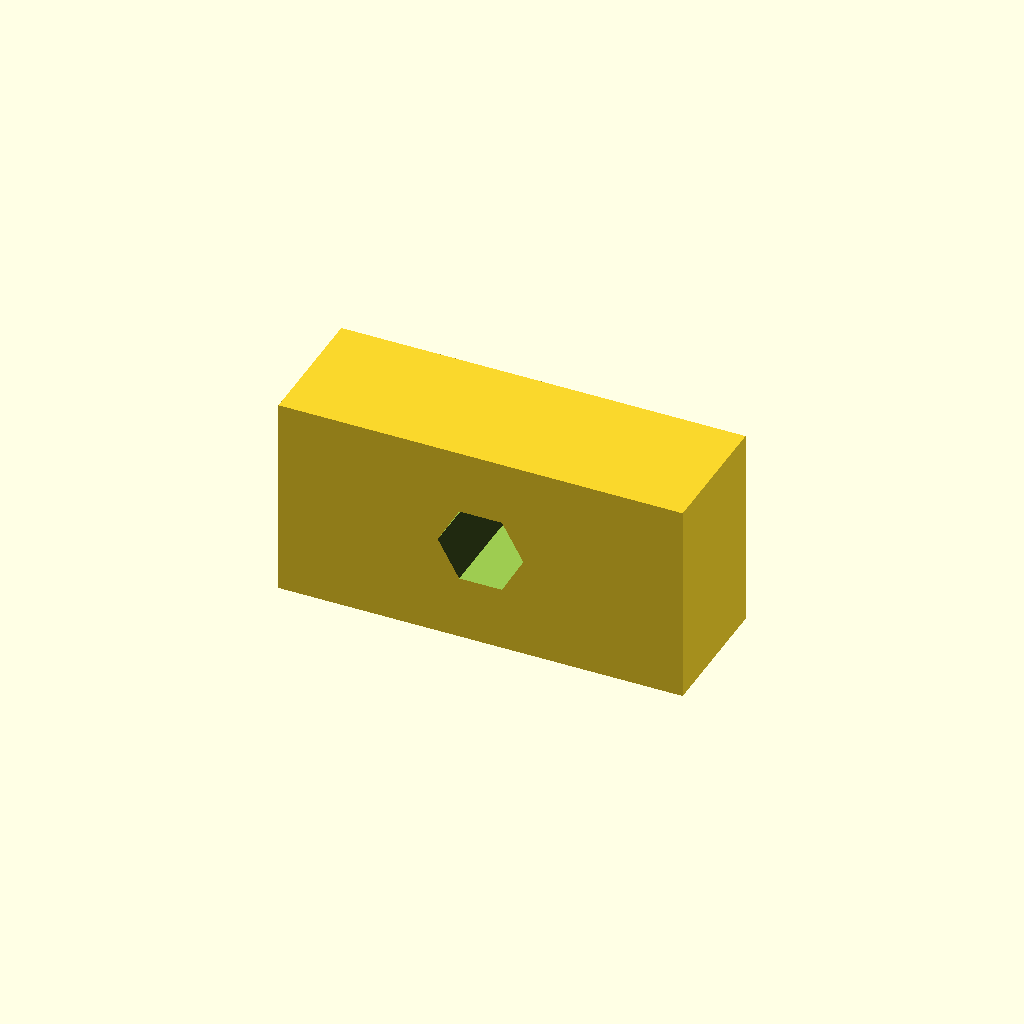
Cell 1: the model at its default parameters.
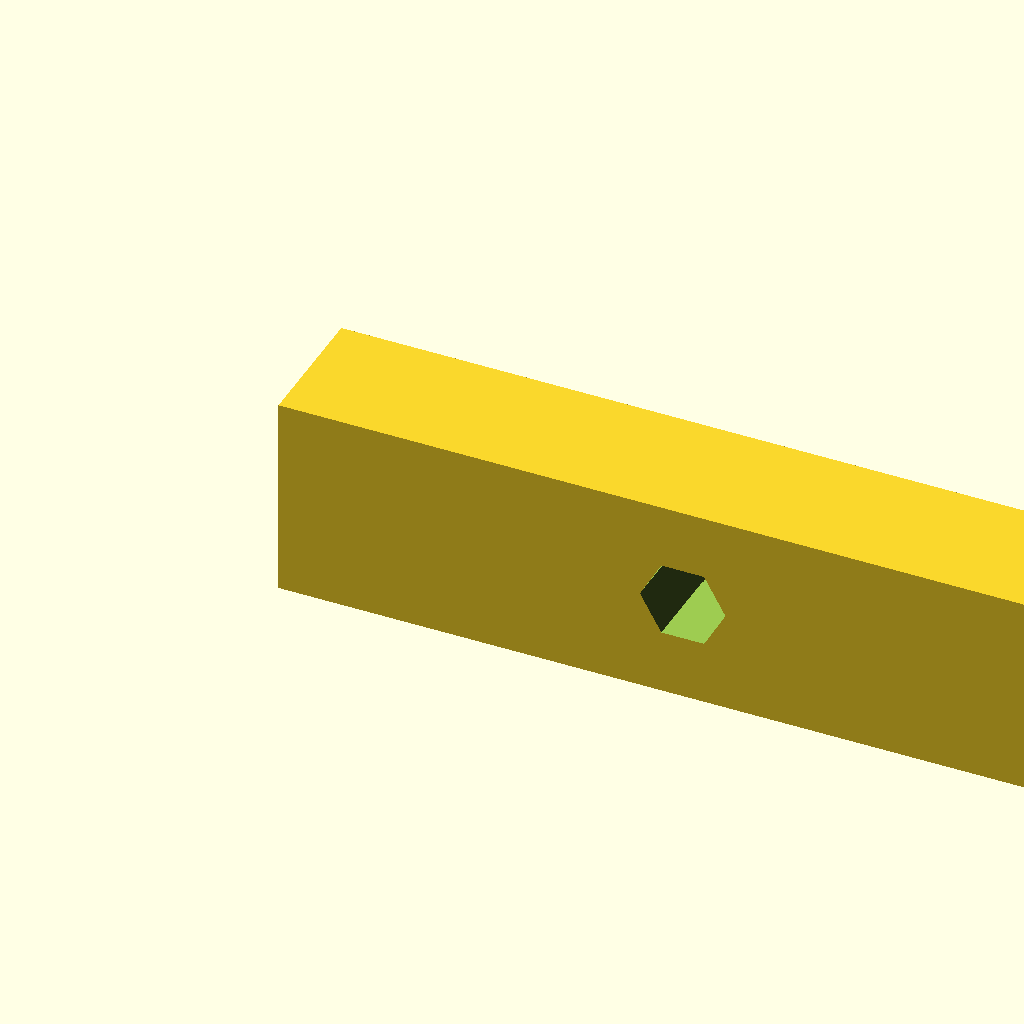
Cell 2 — width set to 48, the other parameters unchanged.
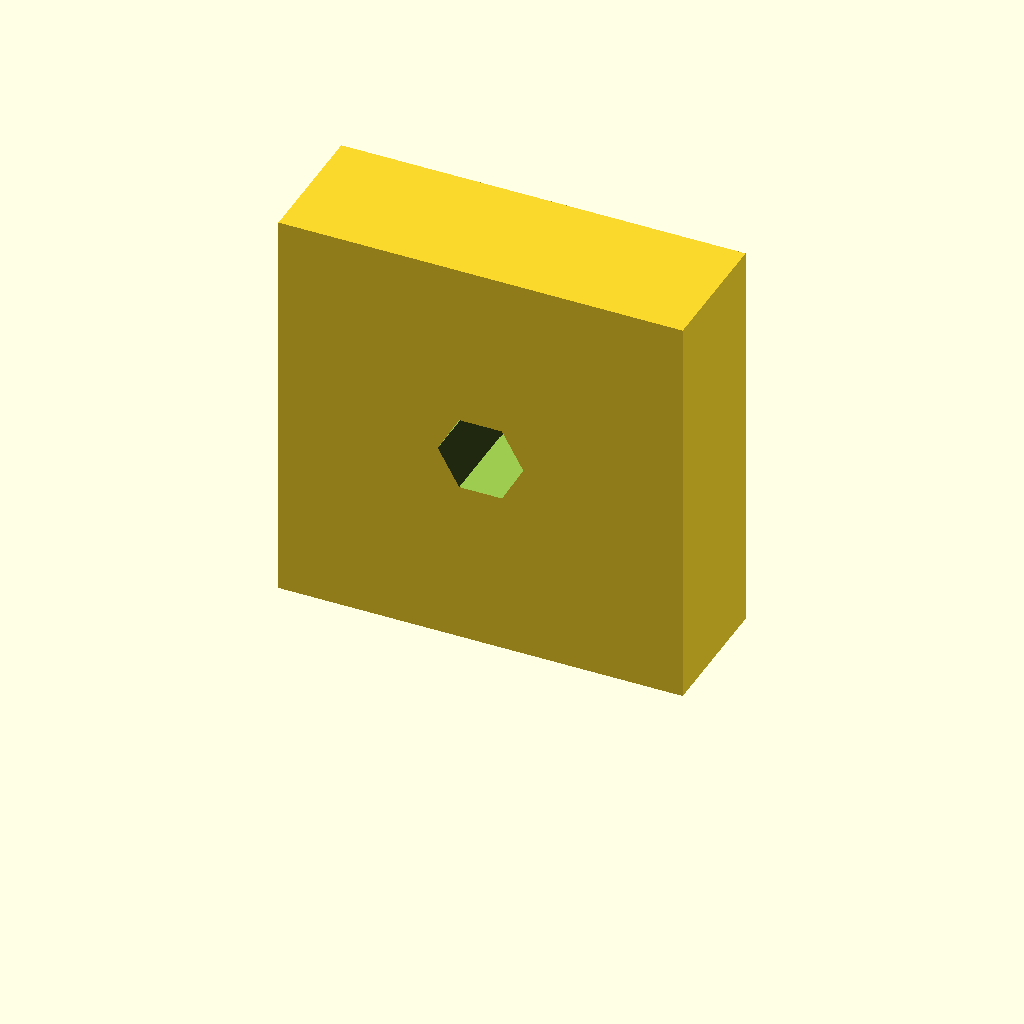
Cell 3: the same model with height = 24.
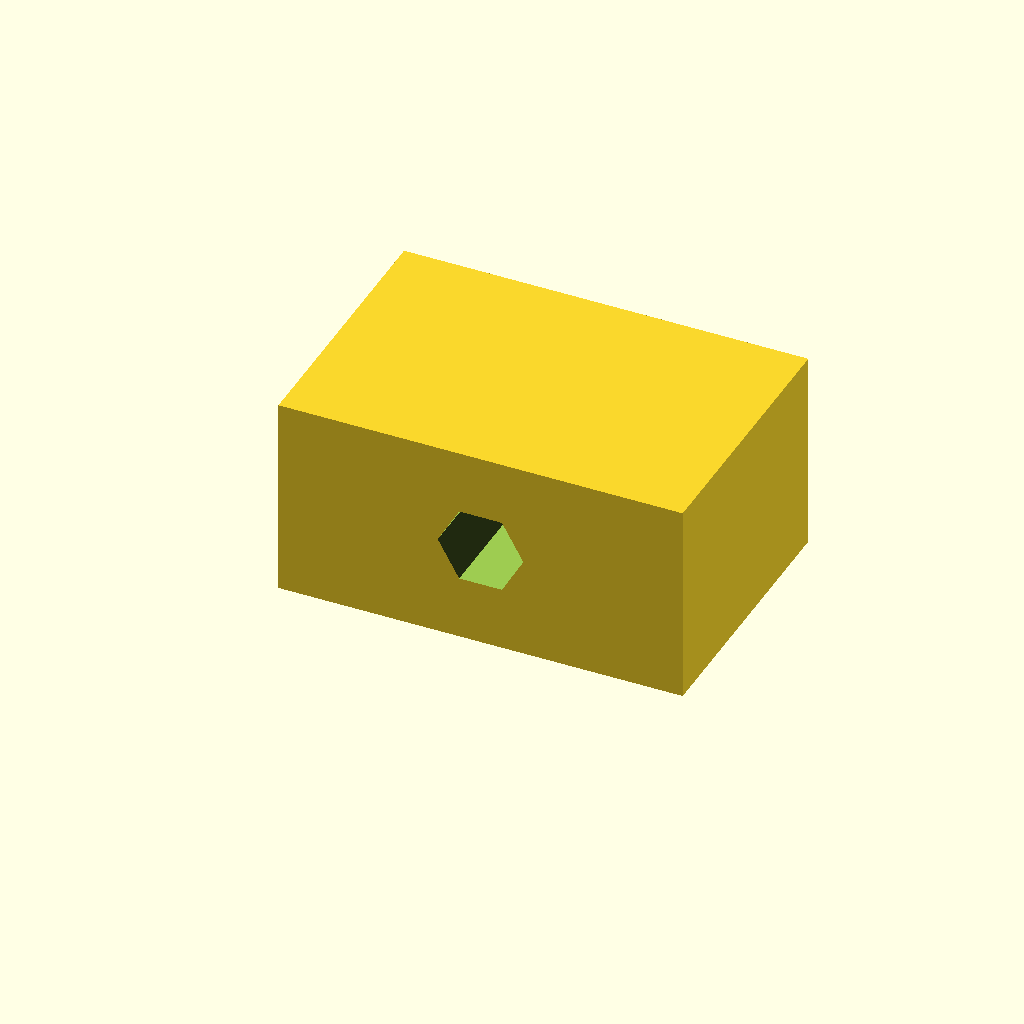
Cell 4: thickness = 16 (everything else at default).
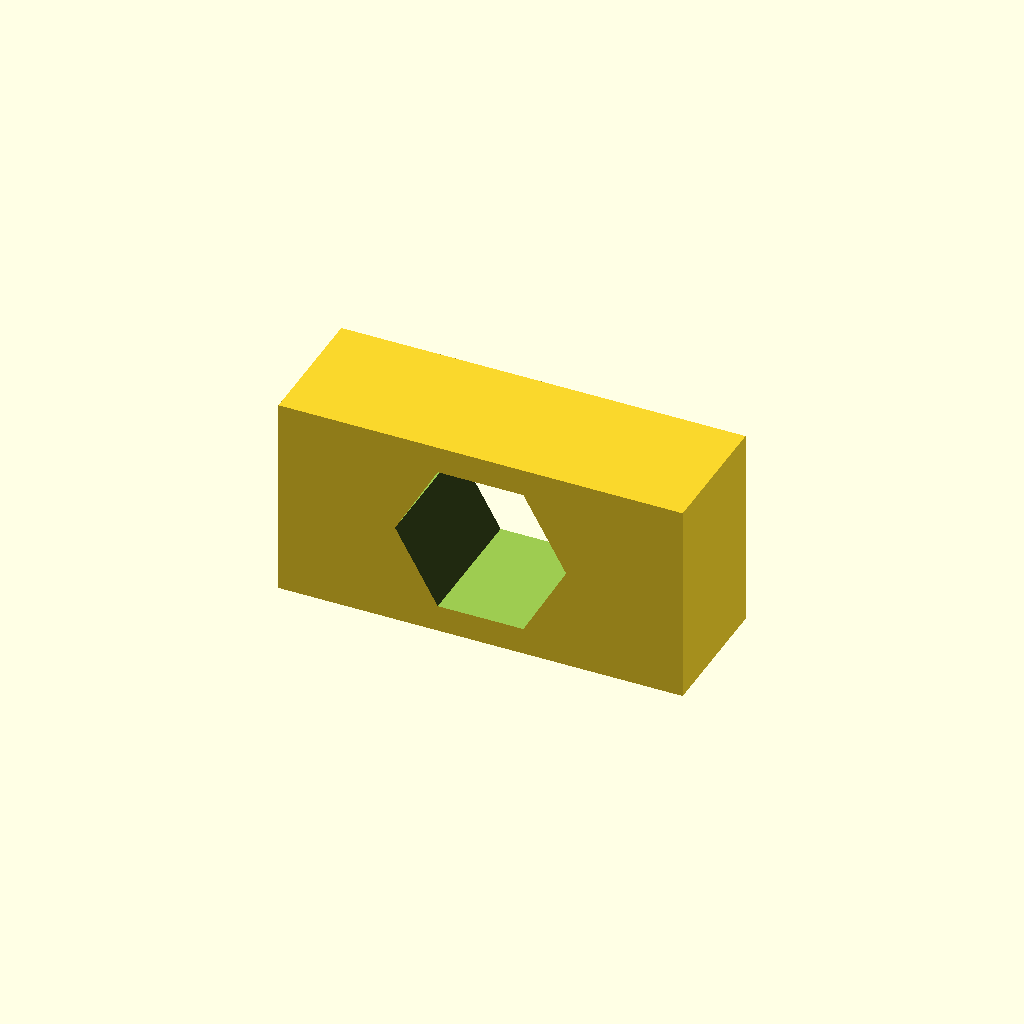
Cell 5 — pass_flat set to 8.8, the other parameters unchanged.
One fixed orthographic camera (rotation 55°, 0°, 25°; colour scheme Cornfield) for every cell.
The OpenSCAD source (assets/steel-rack/500x400/coupon_rail_screw.scad):
use <../../../modules/slide_rail_outer_bracket.scad>

// M4小トラスネジ継手の嵌合試験片 (実部品の長辺断面と同じ構成)。
// 通し: 二面幅4.4の六角を全厚8mmに貫通 (flat-up・上辺ブリッジ)。
// ナット窪み: L字内側面にあたる面から深さ2.8mm・二面幅7.4の六角。
// 確認点: M4トラスネジがスルッと通るか、M4ナットが窪みに収まって
// 回り止めが効くか、深さ2.8mmでの飛び出し具合。

width = 24;
// ナット窪み (縦7.4) の上下に2mm以上の肉を残す高さ。8mmだと肉0.3mmで
// 挿入時に割れ、嵌合試験としてクリアランスと切り分けられない
height = 12;
thickness = 8; // 実部品の長辺厚 (arm_t) に追随 (断面変更で10→8)
pass_flat = 4.4; // M4呼び4.0 + 0.4
nut_flat = 7.4;  // ナット実測6.8 + 実効0.6
nut_depth = 2.8;

assert((height - nut_flat) / 2 >= 2,
       "nut pocket needs >=2mm walls above/below");

difference()
{
    cube([ width, thickness, height ]);

    // 通し (全厚)
    translate([ width / 2, thickness / 2, height / 2 ])
        hex_y_flat_up(pass_flat, thickness + 0.2);

    // ナット窪み (内側面から2.8mm)
    translate([ width / 2, thickness - nut_depth / 2 + 0.05, height / 2 ])
        hex_y_flat_up(nut_flat, nut_depth + 0.1);
}
Customizer parameters (derived from the source; name, type, default, range or options):
width: number, default 24
height: number, default 12
thickness: number, default 8
pass_flat: number, default 4.4
nut_flat: number, default 7.4
nut_depth: number, default 2.8
